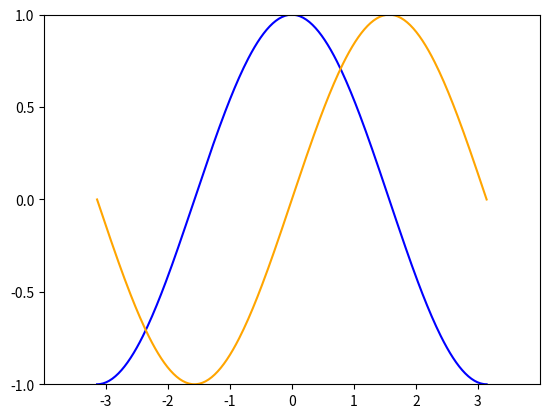

Source code (Python):
"""
In this lesson, we've instantiated (and commented) figure
settings that influence the appearance of the plot. The
settings have been explicitly set similar to their default
values, so try playing with the values to see their effect.
Try to solve the lesson by making the lines thicker and changing
the color.
:lesson goal file: goal02.py
"""

# Imports
import numpy as np
import matplotlib.pyplot as plt

x = np.linspace(-np.pi, np.pi, 256, endpoint=True)
c, s = np.cos(x), np.sin(x)

# Plot cosine using blue color with a continuous line of width 1.5 (pixels)
plt.plot(x, c, color="blue", linewidth=1.5, linestyle="-")

# Plot sine using orange color with a continuous line of width 1.5 (pixels)
plt.plot(x, s, color="orange", linewidth=1.5, linestyle="-")

# Set x limits
plt.xlim(-4, 4)

# Set x ticks
plt.xticks(np.linspace(-3, 3, 7, endpoint=True))

# Set y limits
plt.ylim(-1, 1)

# Set y ticks
plt.yticks(np.linspace(-1, 1, 5, endpoint=True))

# Show result on screen
plt.show()
